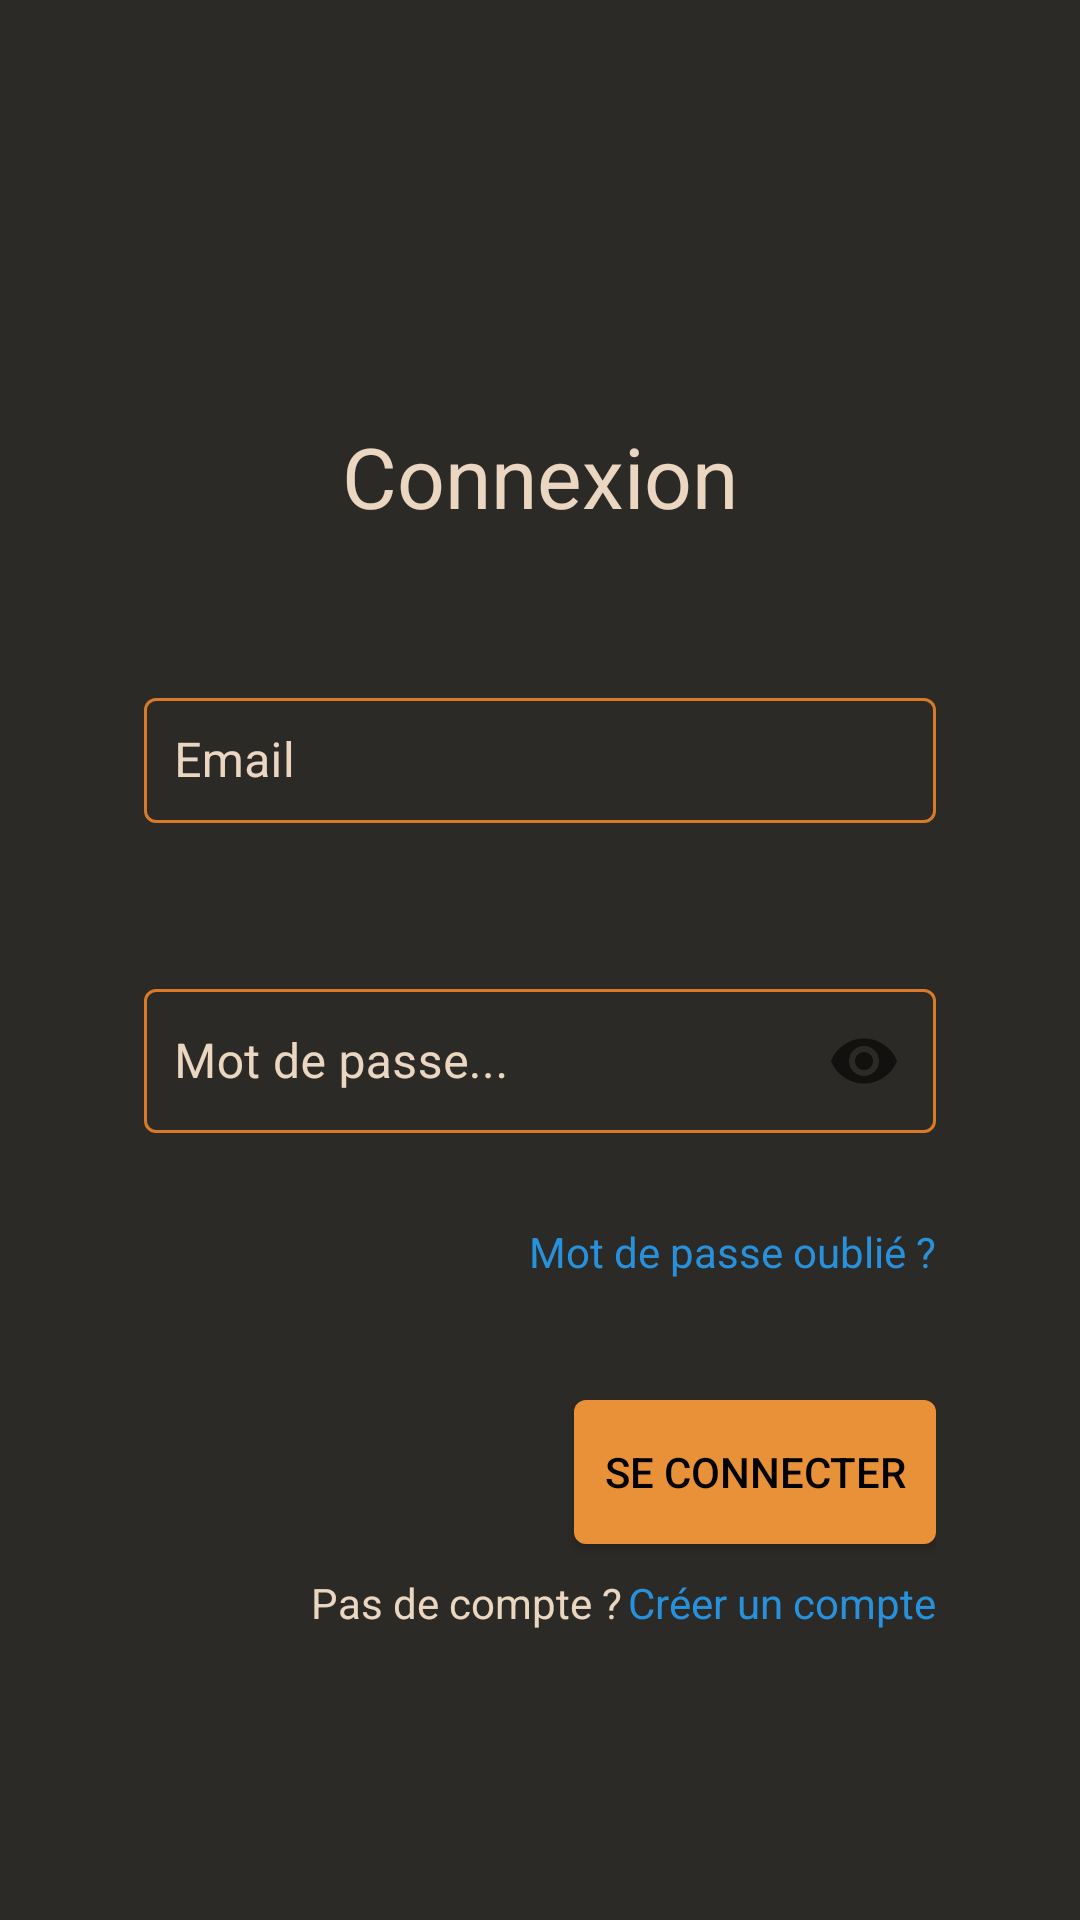

Android layout source for this screen:
<!-- AndroidManifest.xml: application theme Theme.PROJET -->
<!-- res/layout/activity_connexion.xml -->
<?xml version="1.0" encoding="utf-8"?>
<ScrollView
    xmlns:android="http://schemas.android.com/apk/res/android"
    xmlns:app="http://schemas.android.com/apk/res-auto"
    xmlns:tools="http://schemas.android.com/tools"
    android:layout_width="match_parent"
    android:layout_height="match_parent"
    android:fillViewport="true"
    android:background="@color/colorBackground">

    <androidx.constraintlayout.widget.ConstraintLayout
        android:layout_width="match_parent"
        android:layout_height="wrap_content"
        android:paddingHorizontal="48dp"
        android:paddingVertical="40dp">


    <TextView
        android:id="@+id/textView_connexion"
        android:layout_width="wrap_content"
        android:layout_height="wrap_content"
        android:layout_marginTop="100dp"
        android:text="Connexion"
        android:textColor="@color/colorText"
        android:textSize="28sp"
        app:layout_constraintEnd_toEndOf="parent"
        app:layout_constraintHorizontal_bias="0.5"
        app:layout_constraintStart_toStartOf="parent"
        app:layout_constraintTop_toTopOf="parent" />

    <com.google.android.material.textfield.TextInputLayout
        android:id="@+id/email_connexion"
        style="@style/Widget.MaterialComponents.TextInputLayout.OutlinedBox"
        android:layout_width="match_parent"
        android:layout_height="wrap_content"
        android:layout_marginTop="50dp"
        app:boxBackgroundMode="outline"
        android:textColorHint="@color/colorText"
        app:boxStrokeColor="@drawable/border_color"
        app:boxBackgroundColor="@android:color/transparent"
        app:layout_constraintEnd_toEndOf="parent"
        app:layout_constraintStart_toStartOf="parent"
        app:layout_constraintTop_toBottomOf="@+id/textView_connexion">

        <com.google.android.material.textfield.TextInputEditText
            android:layout_width="match_parent"
            android:layout_height="match_parent"
            android:hint="Email"
            android:textColorHint="@color/colorText"
            android:inputType="textEmailAddress"
            android:padding="10dp"
            android:textColor="@color/colorText" />
    </com.google.android.material.textfield.TextInputLayout>


    <com.google.android.material.textfield.TextInputLayout
        android:id="@+id/password_connexion"
        style="@style/Widget.MaterialComponents.TextInputLayout.OutlinedBox"
        android:layout_width="match_parent"
        android:layout_height="wrap_content"
        android:layout_marginTop="50dp"
        app:boxBackgroundMode="outline"
        android:textColorHint="@color/colorText"
        app:boxStrokeColor="@drawable/border_color"
        app:boxBackgroundColor="@android:color/transparent"
        app:endIconMode="password_toggle"
        app:layout_constraintEnd_toEndOf="parent"
        app:layout_constraintStart_toStartOf="parent"
        app:layout_constraintTop_toBottomOf="@+id/email_connexion">

        <com.google.android.material.textfield.TextInputEditText
            android:layout_width="match_parent"
            android:layout_height="match_parent"
            android:hint="Mot de passe..."
            android:textColorHint="@color/colorText"
            android:inputType="textPassword"
            android:padding="10dp"
            android:textColor="@color/colorText" />
    </com.google.android.material.textfield.TextInputLayout>


    <TextView
        android:id="@+id/forgot_password"
        android:layout_width="wrap_content"
        android:layout_height="wrap_content"
        android:layout_marginTop="30dp"
        android:layout_weight="1"
        android:text="Mot de passe oublié ?"
        android:textColor="@color/colorLiens"
        app:layout_constraintEnd_toEndOf="parent"
        app:layout_constraintTop_toBottomOf="@+id/password_connexion" />

    <android.widget.Button
        android:id="@+id/button_connexion"
        android:layout_width="wrap_content"
        android:layout_height="wrap_content"
        android:layout_marginTop="40dp"
        android:background="@drawable/bouton"
        android:text="Se connecter"
        android:padding="10dp"
        android:textColor="#000000"
        app:layout_constraintEnd_toEndOf="parent"
        app:layout_constraintTop_toBottomOf="@+id/forgot_password" />

    <TextView
        android:id="@+id/textView_compte"
        android:layout_width="wrap_content"
        android:layout_height="wrap_content"
        android:layout_marginTop="10dp"
        android:layout_marginEnd="2dp"
        android:layout_weight="1"
        android:text="Pas de compte ?"
        android:textColor="@color/colorText"
        app:layout_constraintEnd_toStartOf="@+id/textView_creer_compte"
        app:layout_constraintTop_toBottomOf="@+id/button_connexion" />

    <TextView
        android:id="@+id/textView_creer_compte"
        android:layout_width="wrap_content"
        android:layout_height="wrap_content"
        android:layout_marginTop="10dp"
        android:layout_weight="1"
        android:text="Créer un compte"
        android:textColor="@color/colorLiens"
        app:layout_constraintEnd_toEndOf="parent"
        app:layout_constraintTop_toBottomOf="@+id/button_connexion" />

    </androidx.constraintlayout.widget.ConstraintLayout>
</ScrollView>
<!-- resources referenced by this layout -->
<resources>
  <color name="colorBackground">#2C2A26</color>
  <color name="colorLiens">#2891DC</color>
  <color name="colorText">#EAD6C1</color>
  <!-- drawable border_color (drawable) -->
  <?xml version="1.0" encoding="utf-8"?>
  <selector xmlns:android="http://schemas.android.com/apk/res/android">
      
      <item android:color="@color/colorBordureChamps" android:state_focused="true"/>
      
      <item android:color="@color/colorBordureChamps"/>
  </selector>
  <!-- drawable bouton (drawable) -->
  <?xml version="1.0" encoding="utf-8"?>
  <shape xmlns:android="http://schemas.android.com/apk/res/android">
      <corners android:radius="4dp"/>
  
      <solid android:color="@color/colorBouton"/>
  
  </shape>
  <style name="Theme.PROJET" parent="Theme.MaterialComponents.DayNight.DarkActionBar">
          <item name="colorPrimaryDark">@color/colorPrimary</item>
          <item name="colorPrimary">@color/colorActionBar</item>
      </style>
  <color name="colorBordureChamps">#D87A27</color>
  <color name="colorBouton">#E99138</color>
  <color name="colorPrimary">#0E63D3</color>
  <color name="colorActionBar">#0C65DA</color>
</resources>
